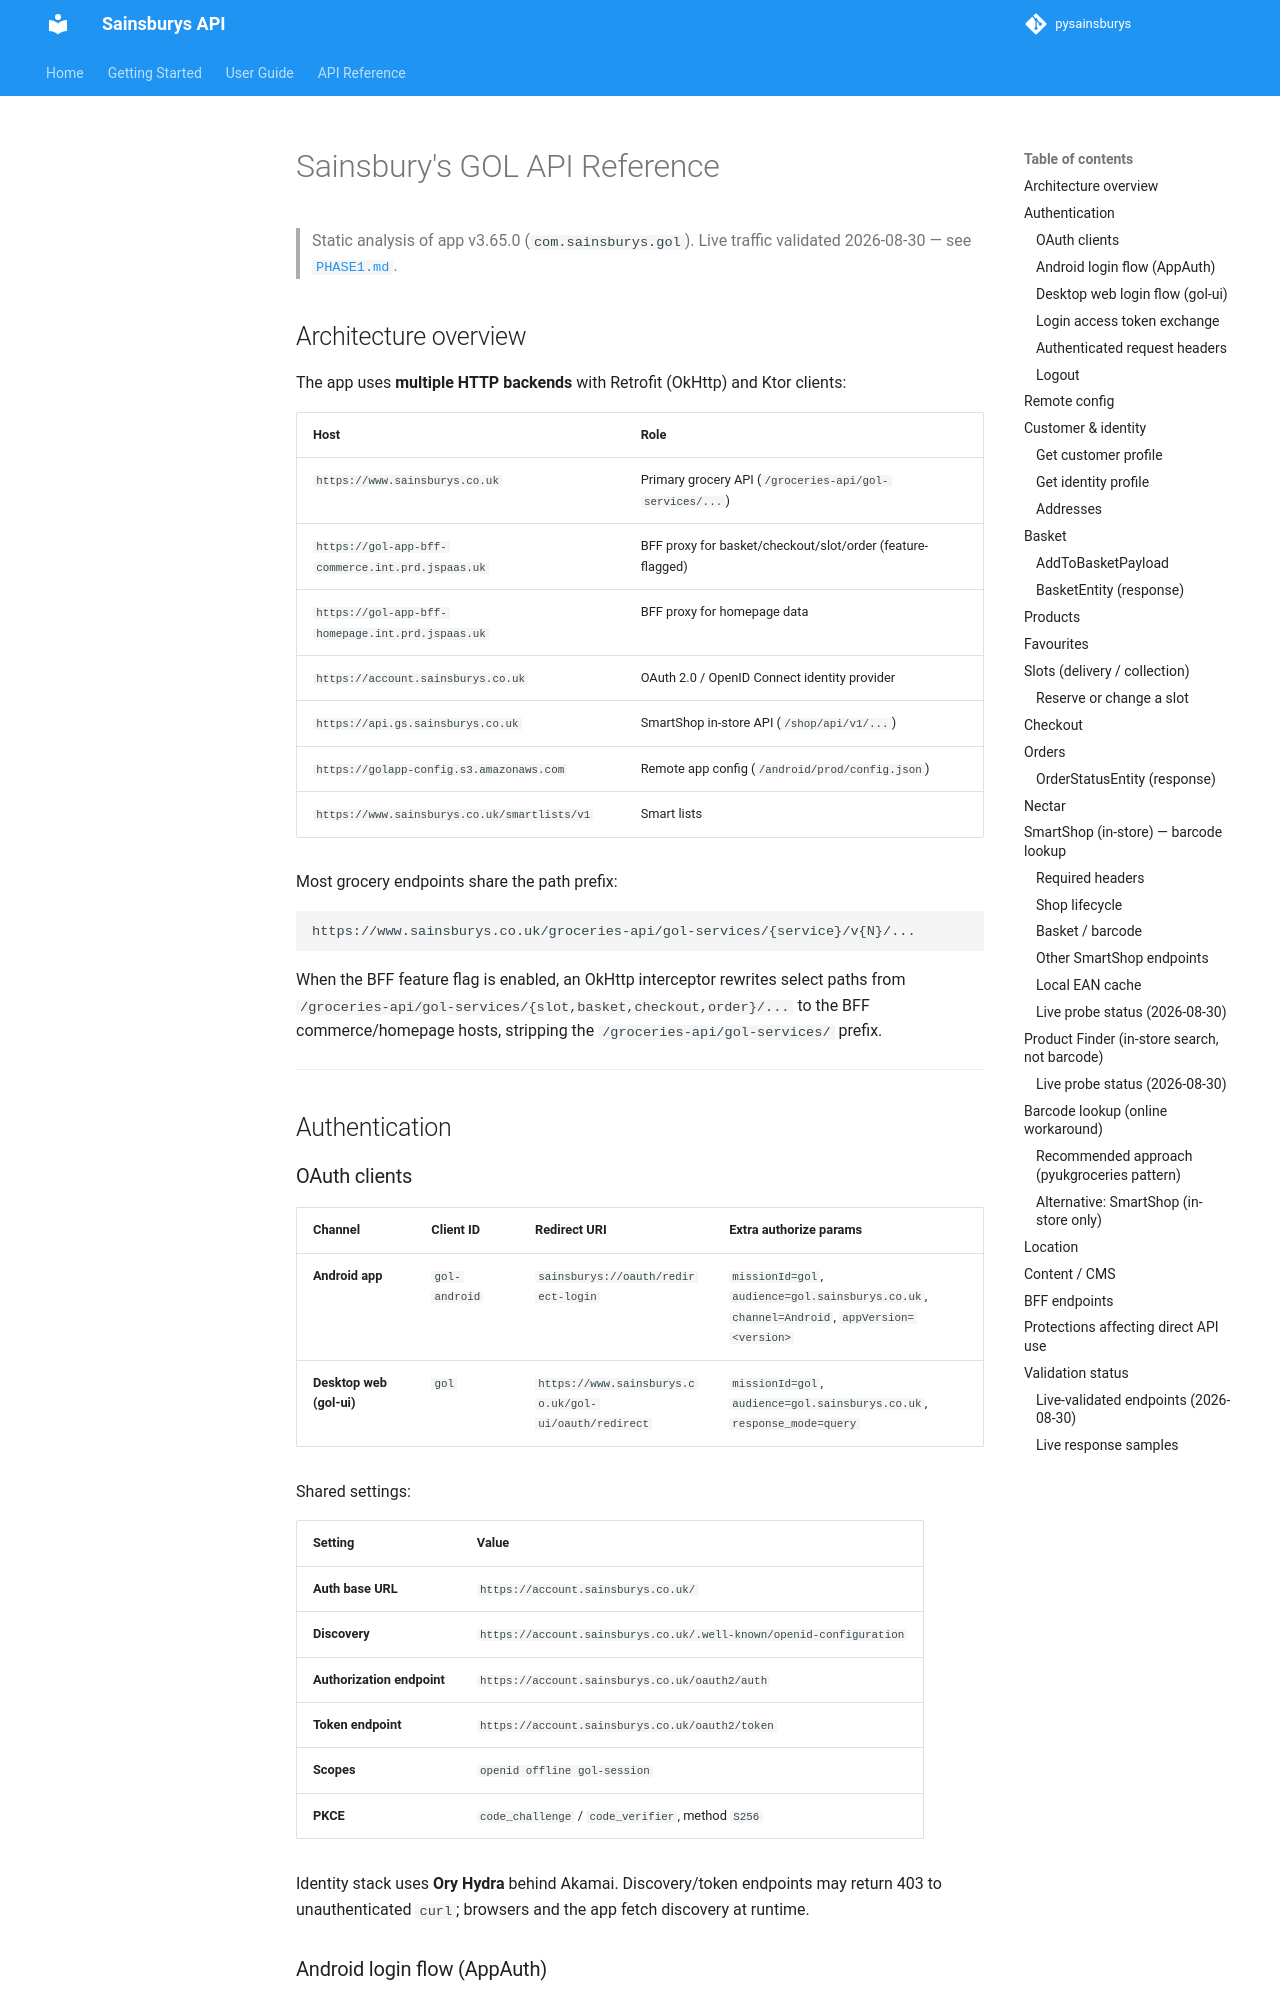

repository: pantherale0/pysainsburys · page: reverse-engineering/API/index.html · generator: mkdocs

# Sainsbury's GOL API Reference

> Static analysis of app v3.65.0 (`com.sainsburys.gol`). Live traffic validated 2026-08-30 — see [`PHASE1.md`](PHASE1.md).

## Architecture overview

The app uses **multiple HTTP backends** with Retrofit (OkHttp) and Ktor clients:

| Host | Role |
|---|---|
| `https://www.sainsburys.co.uk` | Primary grocery API (`/groceries-api/gol-services/...`) |
| `https://gol-app-bff-commerce.int.prd.jspaas.uk` | BFF proxy for basket/checkout/slot/order (feature-flagged) |
| `https://gol-app-bff-homepage.int.prd.jspaas.uk` | BFF proxy for homepage data |
| `https://account.sainsburys.co.uk` | OAuth 2.0 / OpenID Connect identity provider |
| `https://api.gs.sainsburys.co.uk` | SmartShop in-store API (`/shop/api/v1/...`) |
| `https://golapp-config.s3.amazonaws.com` | Remote app config (`/android/prod/config.json`) |
| `https://www.sainsburys.co.uk/smartlists/v1` | Smart lists |

Most grocery endpoints share the path prefix:

```
https://www.sainsburys.co.uk/groceries-api/gol-services/{service}/v{N}/...
```

When the BFF feature flag is enabled, an OkHttp interceptor rewrites select paths from `/groceries-api/gol-services/{slot,basket,checkout,order}/...` to the BFF commerce/homepage hosts, stripping the `/groceries-api/gol-services/` prefix.

---

## Authentication

### OAuth clients

| Channel | Client ID | Redirect URI | Extra authorize params |
|---|---|---|---|
| **Android app** | `gol-android` | `sainsburys://oauth/redirect-login` | `missionId=gol`, `audience=gol.sainsburys.co.uk`, `channel=Android`, `appVersion=<version>` |
| **Desktop web (gol-ui)** | `gol` | `https://www.sainsburys.co.uk/gol-ui/oauth/redirect` | `missionId=gol`, `audience=gol.sainsburys.co.uk`, `response_mode=query` |

Shared settings:

| Setting | Value |
|---|---|
| **Auth base URL** | `https://account.sainsburys.co.uk/` |
| **Discovery** | `https://account.sainsburys.co.uk/.well-known/openid-configuration` |
| **Authorization endpoint** | `https://account.sainsburys.co.uk/oauth2/auth` |
| **Token endpoint** | `https://account.sainsburys.co.uk/oauth2/token` |
| **Scopes** | `openid offline gol-session` |
| **PKCE** | `code_challenge` / `code_verifier`, method `S256` |

Identity stack uses **Ory Hydra** behind Akamai. Discovery/token endpoints may return 403 to unauthenticated `curl`; browsers and the app fetch discovery at runtime.
